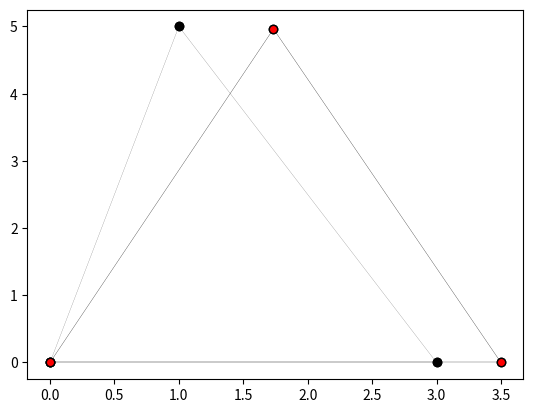

This chart was generated by the following Python code:
import numpy as np
import matplotlib.pyplot as plt

"""Members characteristics"""
##when changing nodes numbering, change x and ycoord as well!!
##wonder if true... try to make a square, flip nodes :)
xcoord = np.array([0., 3., 1.])
ycoord = np.array([0., 0., 5.])
iEdge = np.array([0, 1, 2])  #beginning of an edge
jEdge = np.array([1, 2, 0])  #end of an edge

"Linking xcoord with i,jEdge"
xi = xcoord[np.ix_(iEdge)]
xj = xcoord[np.ix_(jEdge)]  #take jEdge #s and replace them with corresponding xcoord
yi = ycoord[np.ix_(iEdge)]
yj = ycoord[np.ix_(jEdge)]

numnode = xcoord.shape[0]  #all nodes must be used
numelem = iEdge.shape[0]  #count # of beginnings
tdof = 2*numelem  #total degrees of freedom

"Connectivity MAT computation"
ij = np.vstack([[2*iEdge, 2*iEdge+1], [2*jEdge, 2*jEdge+1]]).transpose()
print(ij)

"""Material characteristics"""
E = np.array([40000, 40000, 40000])  #modulus of elasticity for each member
A = np.array([0.01, .02, 0.02])  #area - each member

""""Global stiffness MAT"""
gStif = np.zeros((tdof, tdof))  #empty Global Stiffness MAT
length = np.sqrt(pow((xj - xi), 2) + pow((yj - yi), 2))
c = (xj - xi)/length
s = (yj - yi)/length

for p in range(numelem):
    i = iEdge[p]
    j = jEdge[p]
    n = ij[p]
    cc = c[p] * c[p]
    cs = c[p] * s[p]
    ss = s[p] * s[p]
    k1 = E[p]*A[p]/length[p] * np.array([[cc, cs, -cc, -cs],
                                         [cs, ss, -cs, -ss],
                                         [-cc, -cs, cc, cs],
                                         [-cs, -ss, cs, ss]])
    gStif[np.ix_(n, n)] += k1

"""Forces and deflections"""
F = np.zeros((tdof, 1))  #ForcesMAT
u = np.zeros((tdof, 1))  #deflectionsMAT, 1 = # of columns

"Outside Forces [N]"
F[4] = 10
F[2] = 60

"Fixed and active DOFs"
fixedDof = np.array([0, 1, 3])  #fixed dof
actDof = np.setdiff1d(np.arange(tdof), fixedDof)  #Return sorted,unique values from tdof that are not in fixedDof

"Solve deflections"
u1 = np.linalg.solve(gStif[np.ix_(actDof, actDof)], F[np.ix_(actDof)])
u[np.ix_(actDof)] = u1
print(u)

"""Reactions"""
#Reac = gStif*u    #NOT FINISHED
F = gStif*u + F


"""Inner forces"""
k = E*A/length
uxi = u[np.ix_(2*iEdge)].transpose()
uxj = u[np.ix_(2*jEdge)].transpose()
uyi = u[np.ix_(2*iEdge + 1)].transpose()
uyj = u[np.ix_(2*jEdge + 1)].transpose()

print(uxi)

Flocal = k*((uxj - uxi)*c + (uyj - uyi)*s)
print(Flocal)

"""Stress"""
sigma = Flocal/A
print(sigma)

##graphs

xinew = xi + uxi[0]  #BUG there is a [[ in u array, if changing, need clean whole code, now solved by taking "list 1"from the MAT
xjnew = xj + uxj[0]
yinew = yi + uyi[0]
yjnew = yj + uyj[0]


"""Plot designed structure"""
"""plt.plot(xi, yi)###withoutFORfun
plt.plot(xj, yj)"""
##withForFun
for r in range(numelem):
    x = (xi[r], xj[r])
    y = (yi[r], yj[r])
    plt.plot(x, y, linestyle='-', color='black', markerfacecolor='black', marker='o', lw='0.1' )

"""Plot changed structure"""

for r in range(numelem):
    x = (xinew[r], xjnew[r])
    y = (yinew[r], yjnew[r])
    plt.plot(x, y, linestyle='-', color='black', markerfacecolor='red', marker='o', lw='0.2' )

plt.show()